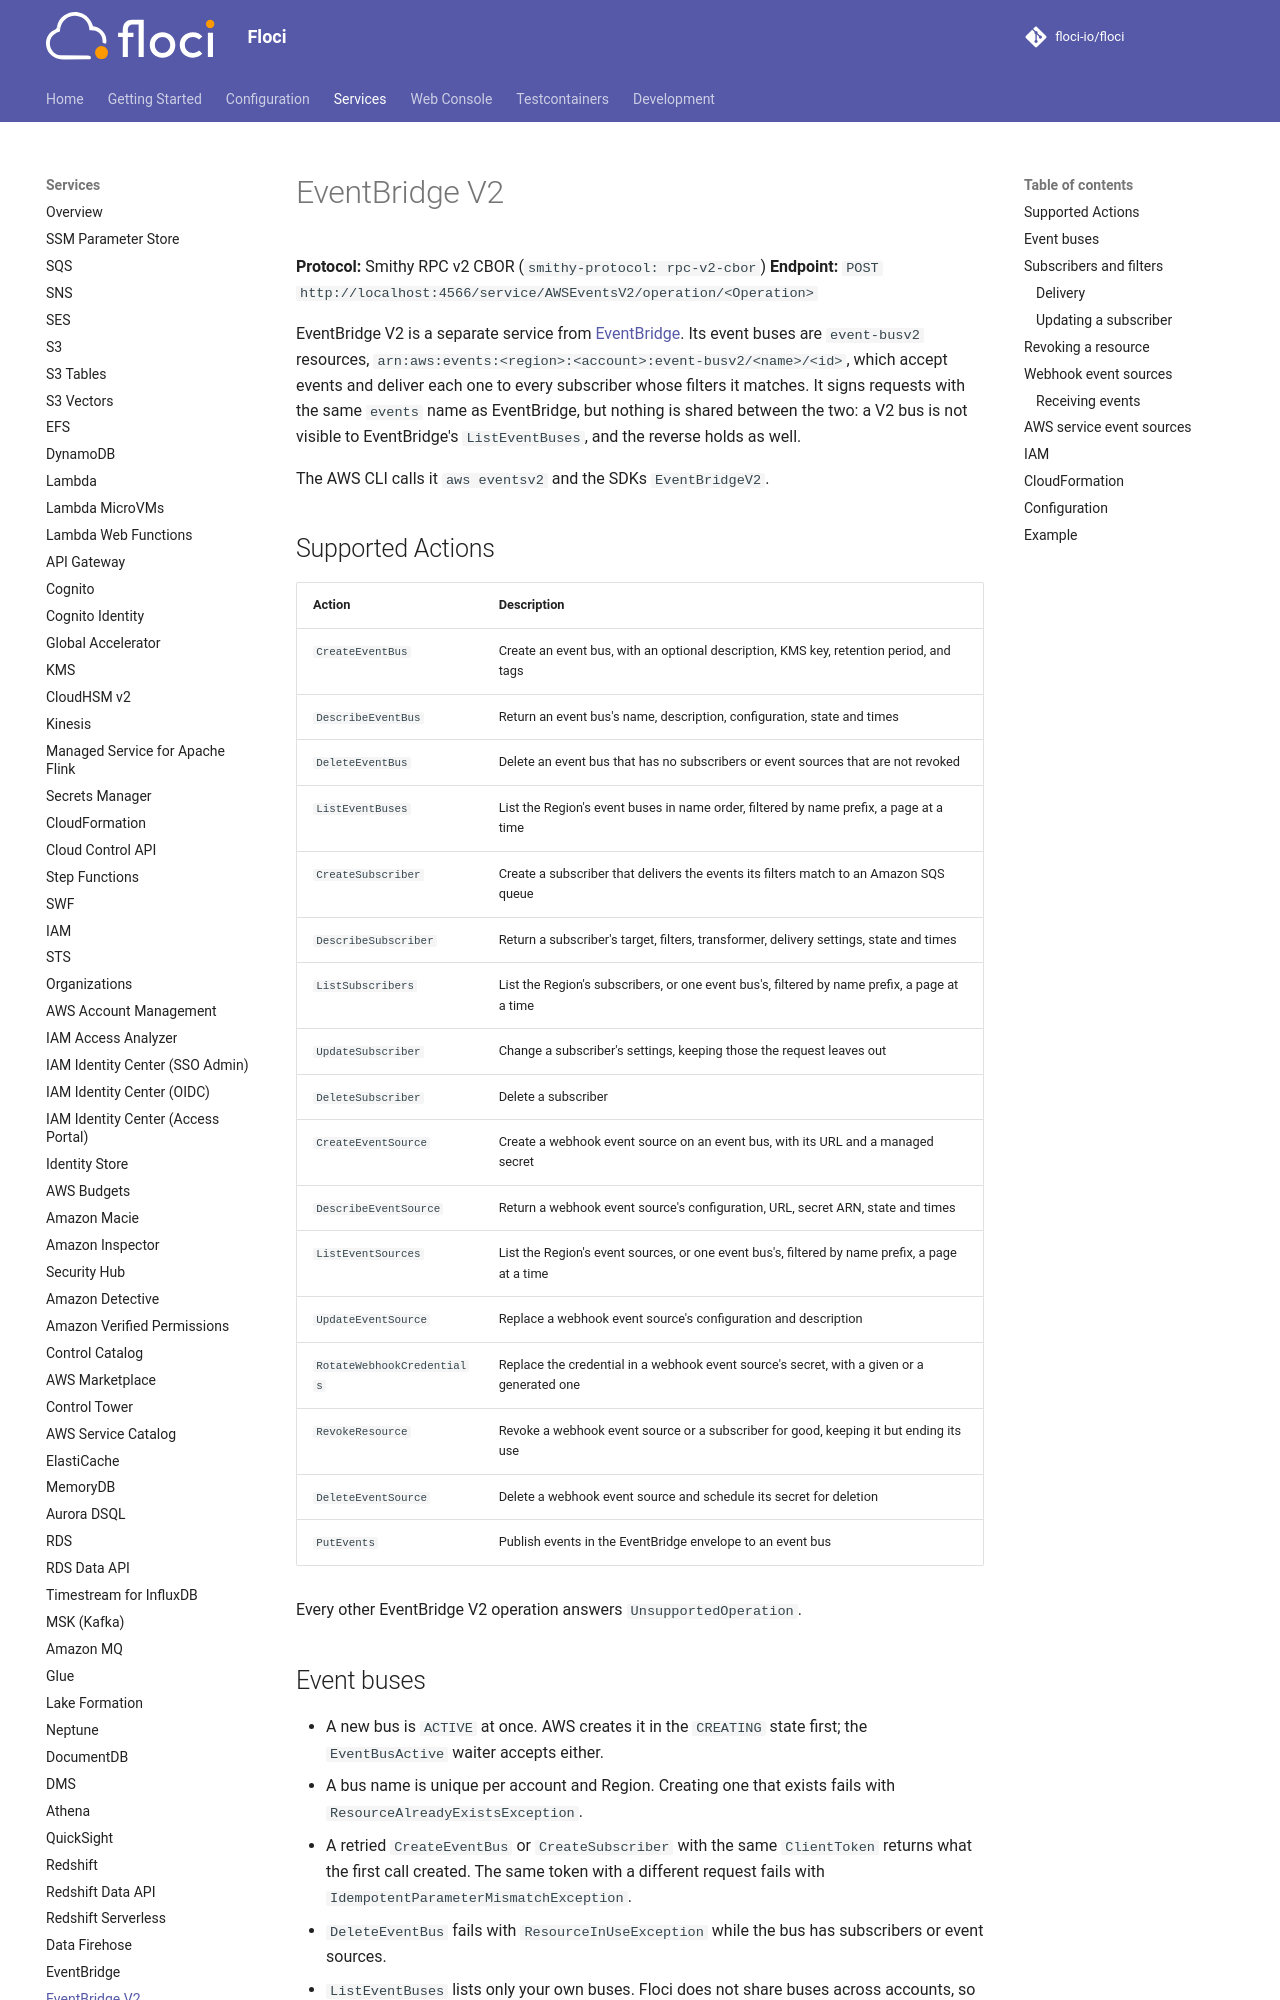

repository: floci-io/floci · page: services/eventbridgev2/index.html · generator: mkdocs

# EventBridge V2

**Protocol:** Smithy RPC v2 CBOR (`smithy-protocol: rpc-v2-cbor`)
**Endpoint:** `POST http://localhost:4566/service/AWSEventsV2/operation/<Operation>`

EventBridge V2 is a separate service from [EventBridge](eventbridge.md). Its event buses are
`event-busv2` resources, `arn:aws:events:<region>:<account>:event-busv2/<name>/<id>`, which accept
events and deliver each one to every subscriber whose filters it matches. It signs requests with the
same `events` name as EventBridge, but nothing is shared between the two: a V2 bus is not visible to
EventBridge's `ListEventBuses`, and the reverse holds as well.

The AWS CLI calls it `aws eventsv2` and the SDKs `EventBridgeV2`.

## Supported Actions

<!-- floci:actions:start -->
| Action | Description |
| --- | --- |
| `CreateEventBus` | Create an event bus, with an optional description, KMS key, retention period, and tags |
| `DescribeEventBus` | Return an event bus's name, description, configuration, state and times |
| `DeleteEventBus` | Delete an event bus that has no subscribers or event sources that are not revoked |
| `ListEventBuses` | List the Region's event buses in name order, filtered by name prefix, a page at a time |
| `CreateSubscriber` | Create a subscriber that delivers the events its filters match to an Amazon SQS queue |
| `DescribeSubscriber` | Return a subscriber's target, filters, transformer, delivery settings, state and times |
| `ListSubscribers` | List the Region's subscribers, or one event bus's, filtered by name prefix, a page at a time |
| `UpdateSubscriber` | Change a subscriber's settings, keeping those the request leaves out |
| `DeleteSubscriber` | Delete a subscriber |
| `CreateEventSource` | Create a webhook event source on an event bus, with its URL and a managed secret |
| `DescribeEventSource` | Return a webhook event source's configuration, URL, secret ARN, state and times |
| `ListEventSources` | List the Region's event sources, or one event bus's, filtered by name prefix, a page at a time |
| `UpdateEventSource` | Replace a webhook event source's configuration and description |
| `RotateWebhookCredentials` | Replace the credential in a webhook event source's secret, with a given or a generated one |
| `RevokeResource` | Revoke a webhook event source or a subscriber for good, keeping it but ending its use |
| `DeleteEventSource` | Delete a webhook event source and schedule its secret for deletion |
| `PutEvents` | Publish events in the EventBridge envelope to an event bus |
<!-- floci:actions:end -->

Every other EventBridge V2 operation answers `UnsupportedOperation`.

## Event buses

- A new bus is `ACTIVE` at once. AWS creates it in the `CREATING` state first; the `EventBusActive`
  waiter accepts either.
- A bus name is unique per account and Region. Creating one that exists fails with
  `ResourceAlreadyExistsException`.
- A retried `CreateEventBus` or `CreateSubscriber` with the same `ClientToken` returns what the first
  call created. The same token with a different request fails with `IdempotentParameterMismatchException`.
- `DeleteEventBus` fails with `ResourceInUseException` while the bus has subscribers or event sources.
- `ListEventBuses` lists only your own buses. Floci does not share buses across accounts, so an
  `EventBusAccountId` naming another account lists none.
- `EncryptionConfiguration.KmsKeyIdentifier` is stored and returned as given. AWS returns the key's ARN.
- `StorageConfiguration.RetentionPeriodInDays` is stored and returned. No default retention period
  is applied when it is omitted, and `RetentionWindowStartTime` is not returned. Events are not
  retained, so they cannot be replayed.
